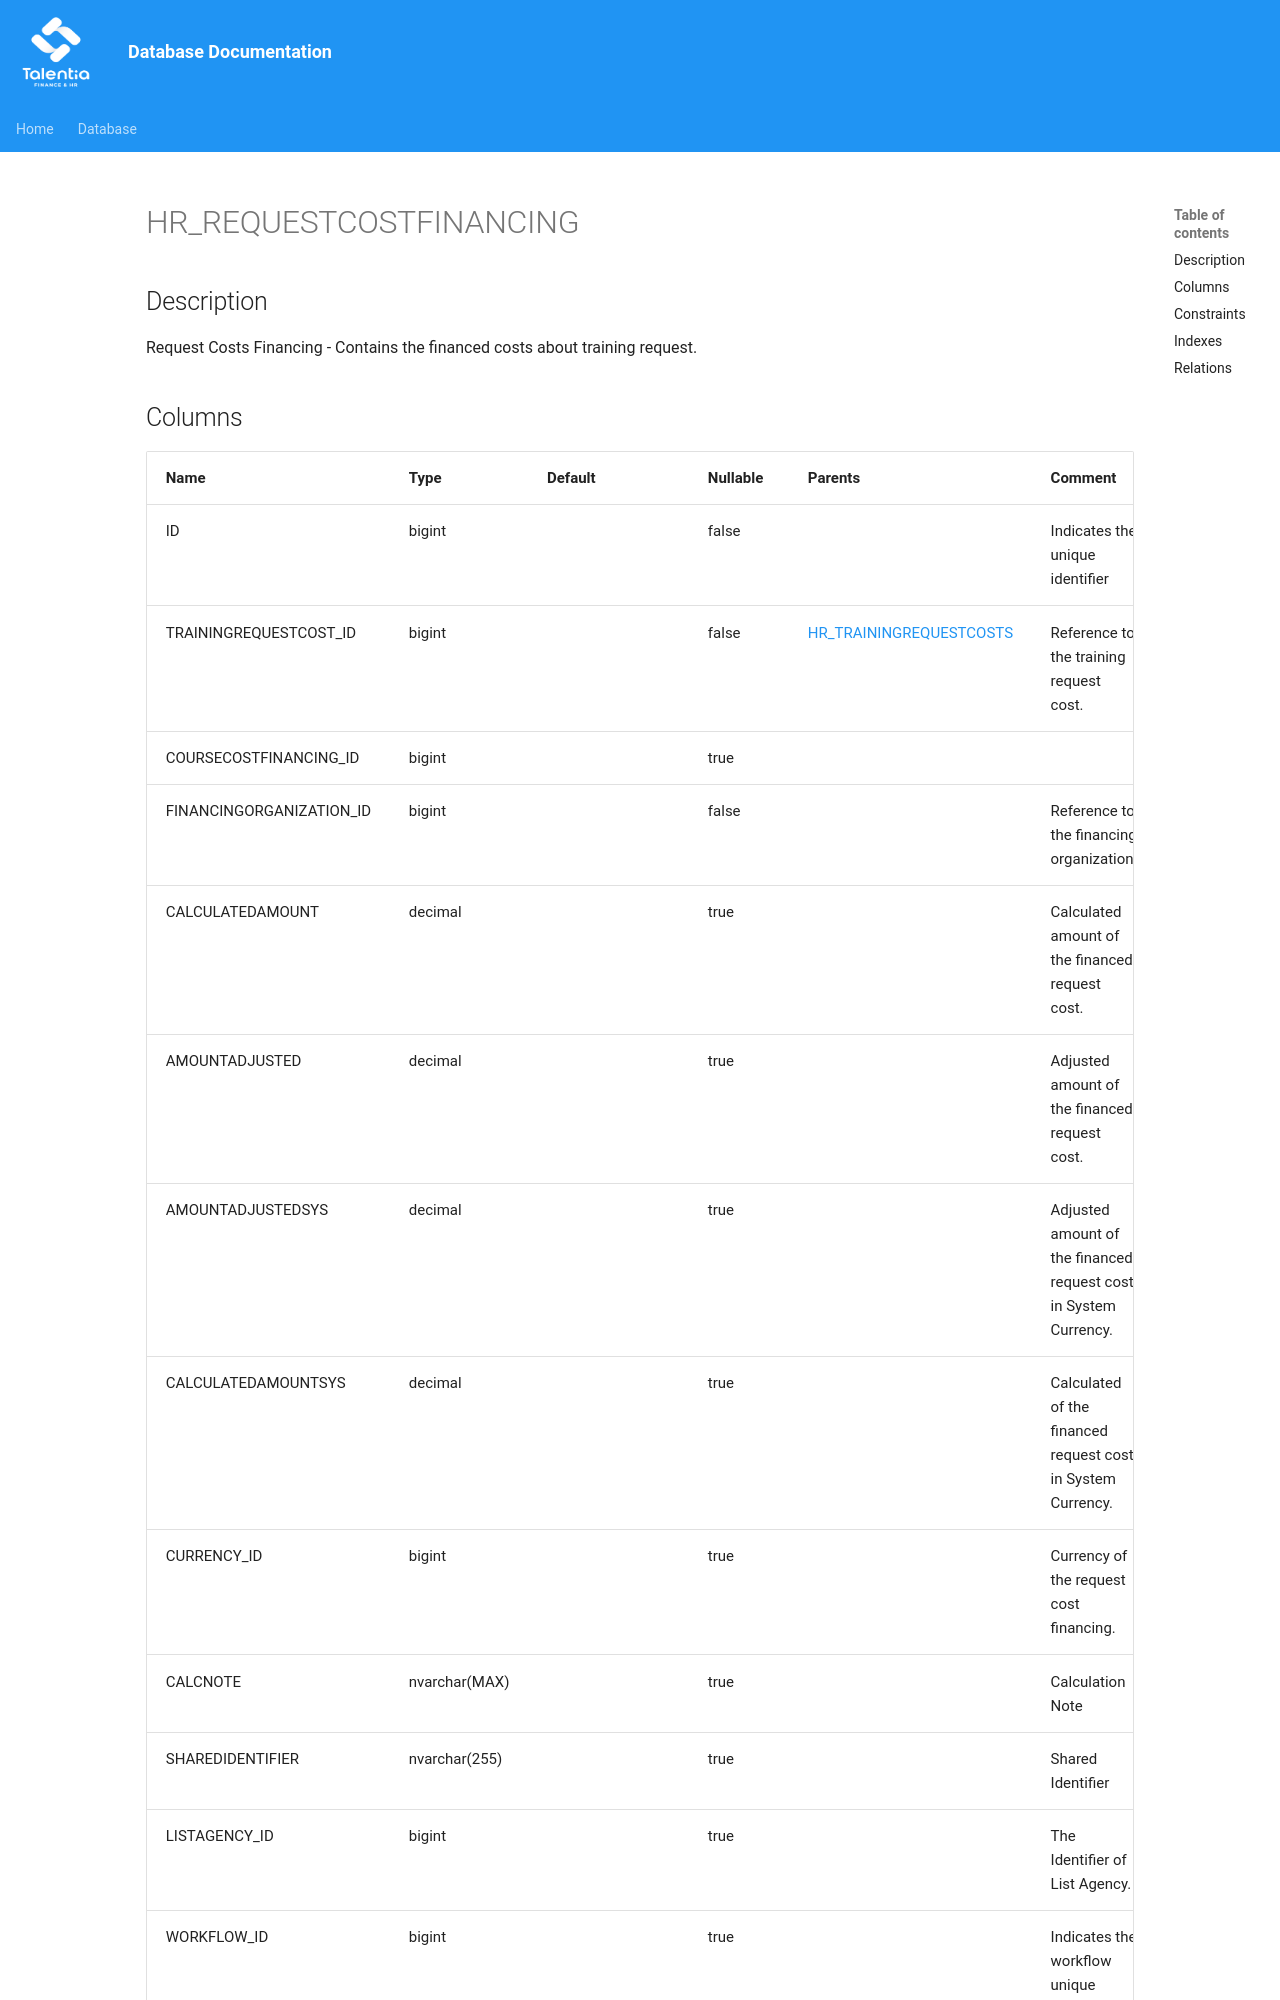

repository: giovanniporcelli/documentazione-db · page: schema/HR_REQUESTCOSTFINANCING/index.html · generator: mkdocs

# HR_REQUESTCOSTFINANCING

## Description

Request Costs Financing - Contains the financed costs about training request.  


## Columns

| Name | Type | Default | Nullable | Parents | Comment |
| ---- | ---- | ------- | -------- | ------- | ------- |
| ID | bigint |  | false |  | Indicates the unique identifier |
| TRAININGREQUESTCOST_ID | bigint |  | false | [HR_TRAININGREQUESTCOSTS](HR_TRAININGREQUESTCOSTS.md) | Reference to the training request cost. |
| COURSECOSTFINANCING_ID | bigint |  | true |  |  |
| FINANCINGORGANIZATION_ID | bigint |  | false |  | Reference to the financing organization. |
| CALCULATEDAMOUNT | decimal |  | true |  | Calculated amount of the financed request cost. |
| AMOUNTADJUSTED | decimal |  | true |  | Adjusted amount of the financed request cost. |
| AMOUNTADJUSTEDSYS | decimal |  | true |  | Adjusted amount of the financed request cost, in System Currency. |
| CALCULATEDAMOUNTSYS | decimal |  | true |  | Calculated of the financed request cost, i
